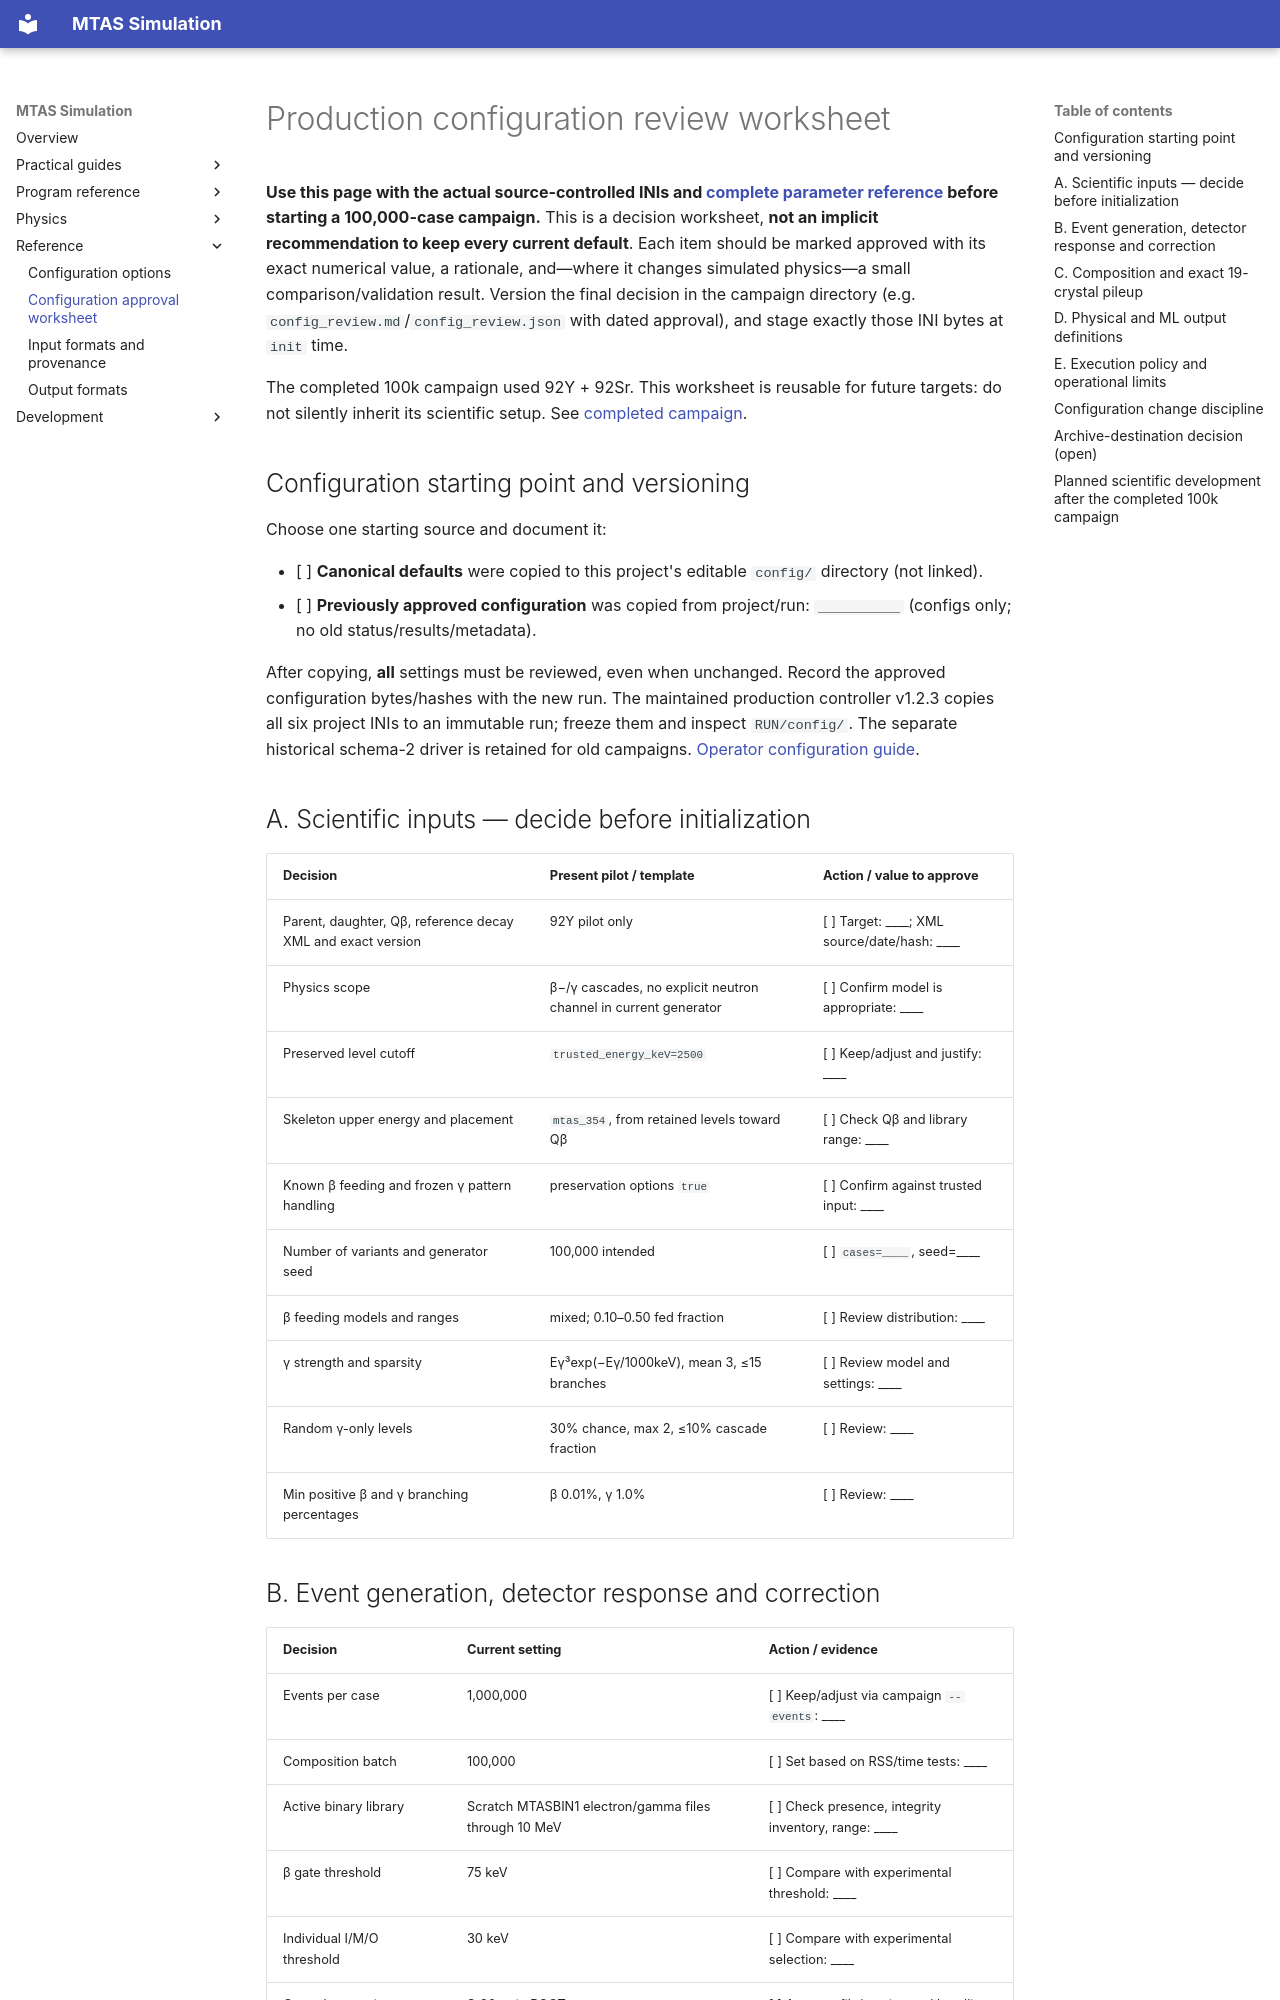

repository: Genesis-MTAS/simulationLibrary-manual · page: reference/ProductionConfigurationReview/index.html · generator: mkdocs

# Production configuration review worksheet

**Use this page with the actual source-controlled INIs and [complete parameter reference](Configurations.md) before starting a 100,000-case campaign.** This is a decision worksheet, **not an implicit recommendation to keep every current default**. Each item should be marked approved with its exact numerical value, a rationale, and—where it changes simulated physics—a small comparison/validation result. Version the final decision in the campaign directory (e.g. `config_review.md`/`config_review.json` with dated approval), and stage exactly those INI bytes at `init` time.

The completed 100k campaign used 92Y + 92Sr. This worksheet is reusable for future targets: do not silently inherit its scientific setup. See [completed campaign](../guides/Production100k.md).

## Configuration starting point and versioning

Choose one starting source and document it:

- [ ] **Canonical defaults** were copied to this project's editable `config/` directory (not linked).
- [ ] **Previously approved configuration** was copied from project/run: `__________` (configs only; no old status/results/metadata).

After copying, **all** settings must be reviewed, even when unchanged. Record the approved configuration bytes/hashes with the new run. The maintained production controller v1.2.3 copies all six project INIs to an immutable run; freeze them and inspect `RUN/config/`. The separate historical schema-2 driver is retained for old campaigns. [Operator configuration guide](../guides/ConfigureCampaign.md).

## A. Scientific inputs — decide before initialization

| Decision | Present pilot / template | Action / value to approve |
|---|---|---|
| Parent, daughter, Qβ, reference decay XML and exact version | 92Y pilot only | [ ] Target: ____; XML source/date/hash: ____ |
| Physics scope | β−/γ cascades, no explicit neutron channel in current generator | [ ] Confirm model is appropriate: ____ |
| Preserved level cutoff | `trusted_energy_keV=2500` | [ ] Keep/adjust and justify: ____ |
| Skeleton upper energy and placement | `mtas_354`, from retained levels toward Qβ | [ ] Check Qβ and library range: ____ |
| Known β feeding and frozen γ pattern handling | preservation options `true` | [ ] Confirm against trusted input: ____ |
| Number of variants and generator seed | 100,000 intended | [ ] `cases=____`, seed=____ |
| β feeding models and ranges | mixed; 0.10–0.50 fed fraction | [ ] Review distribution: ____ |
| γ strength and sparsity | Eγ³exp(−Eγ/1000keV), mean 3, ≤15 branches | [ ] Review model and settings: ____ |
| Random γ-only levels | 30% chance, max 2, ≤10% cascade fraction | [ ] Review: ____ |
| Min positive β and γ branching percentages | β 0.01%, γ 1.0% | [ ] Review: ____ |
